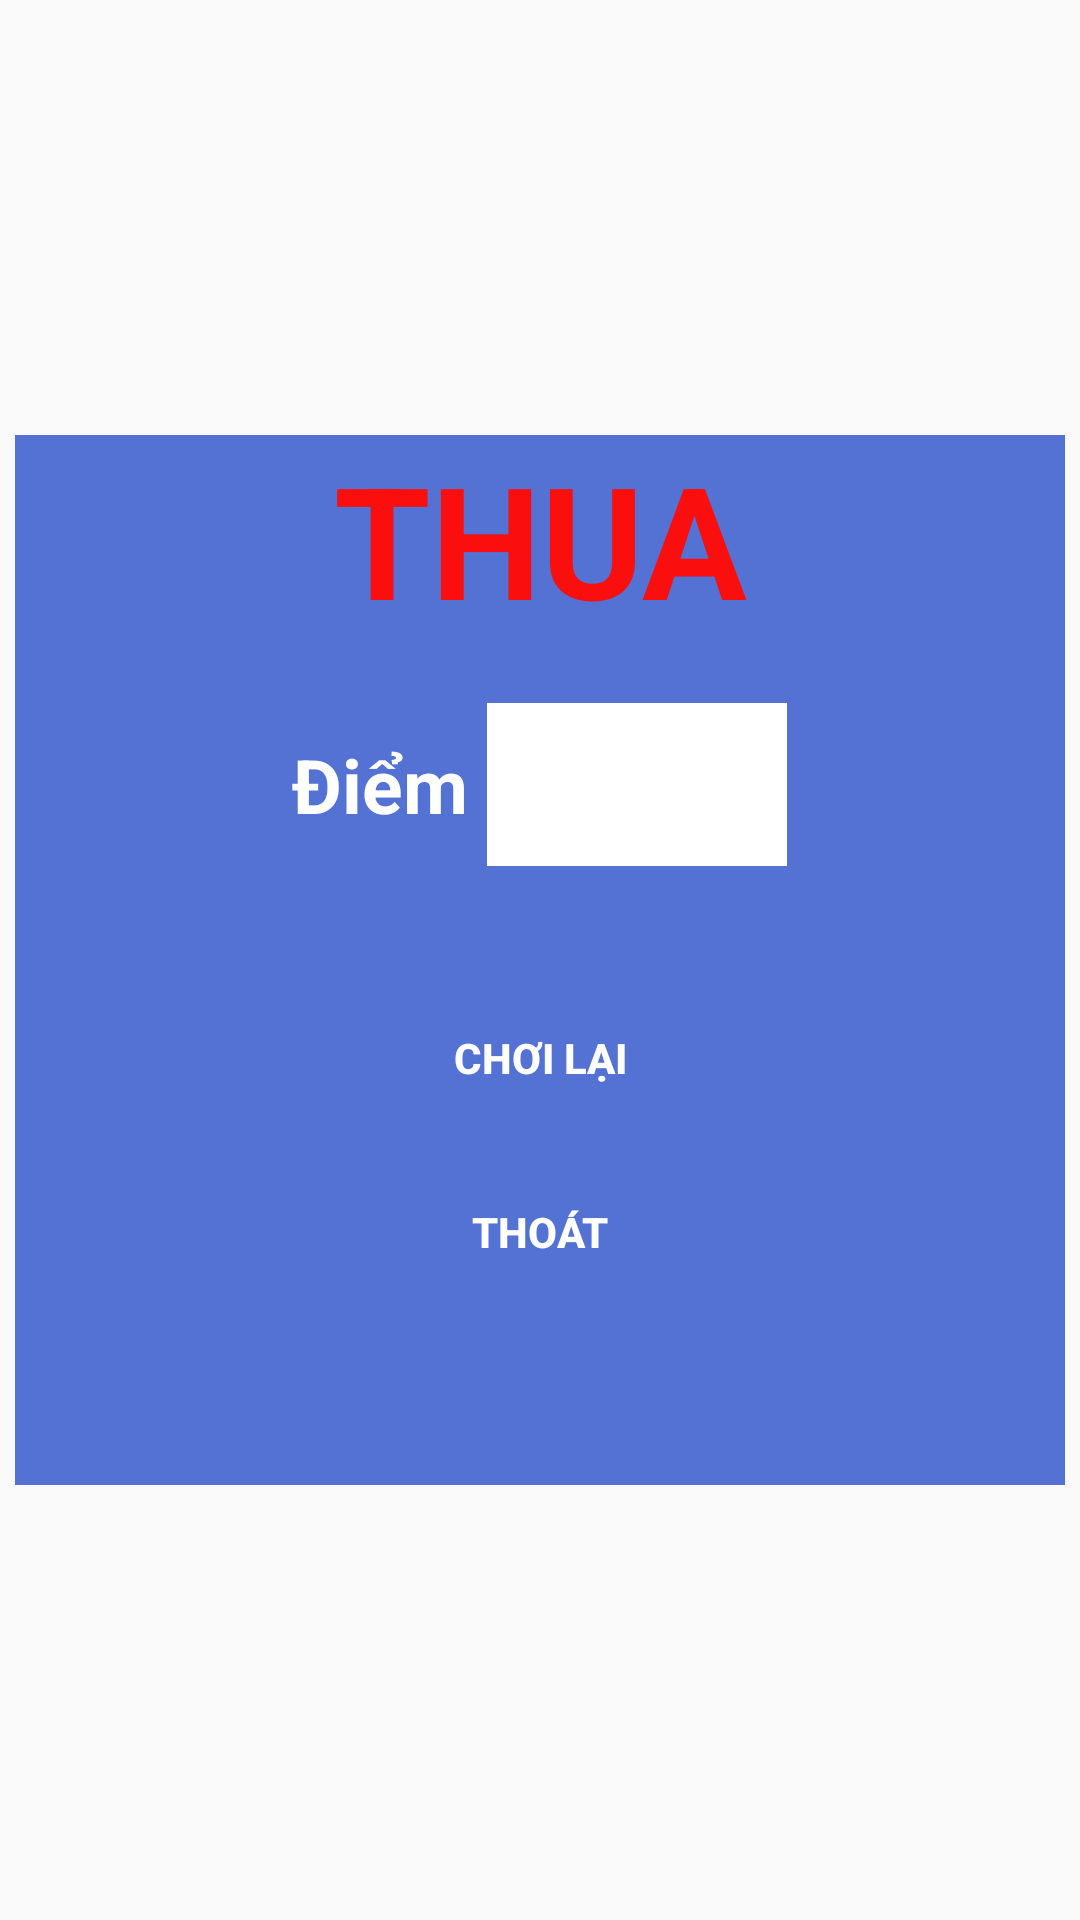

This screen was rendered from an Android layout file. Write that file and the resources it references.
<!-- AndroidManifest.xml: application theme AppTheme -->
<!-- res/layout/activity_lost.xml -->
<?xml version="1.0" encoding="utf-8"?>
<RelativeLayout xmlns:android="http://schemas.android.com/apk/res/android"
    xmlns:app="http://schemas.android.com/apk/res-auto"
    xmlns:tools="http://schemas.android.com/tools"
    android:layout_width="match_parent"
    android:background="@drawable/background2"
    android:scaleType="fitXY"
    android:layout_height="match_parent"
    tools:context=".LostActivity">
    <LinearLayout
        android:background="@color/colorPrimaryDark"
        android:layout_centerInParent="true"
        android:orientation="vertical"
        android:layout_width="350dp"
        android:layout_height="350dp">
        <TextView
            android:layout_width="match_parent"
            android:text="THUA"
            android:textColor="@color/red"
            android:textStyle="bold"
            android:gravity="center"
            android:textSize="52sp"
            android:layout_height="wrap_content" />
        <LinearLayout
            android:layout_marginTop="20dp"
            android:orientation="horizontal"
            android:gravity="center"
            android:layout_width="match_parent"
            android:layout_height="wrap_content">
            <TextView
                android:text="Điểm "
                android:textColor="@color/white"
                android:textStyle="bold"
                android:textSize="25sp"
                android:layout_width="wrap_content"
                android:layout_height="wrap_content" />
            <EditText
                android:padding="15dp"
                android:background="@color/white"
                android:layout_width="100dp"
                android:layout_height="wrap_content" />

        </LinearLayout>

        <Button
            android:background="@drawable/style_button"
            android:text="Chơi lại"
            android:layout_marginHorizontal="100dp"
            android:layout_marginTop="40dp"
            android:textStyle="bold"
            android:textColor="@color/white"
            android:layout_width="match_parent"
            android:layout_height="wrap_content" />
        <Button
            android:background="@drawable/style_button"
            android:text="Thoát"
            android:layout_marginHorizontal="100dp"
            android:layout_marginTop="10dp"
            android:textStyle="bold"
            android:textColor="@color/white"
            android:layout_width="match_parent"
            android:layout_height="wrap_content" />
    </LinearLayout>

</RelativeLayout>
<!-- resources referenced by this layout -->
<resources>
  <color name="colorPrimaryDark">#5472d3</color>
  <color name="red">#fa0e0e</color>
  <color name="white">#FFF</color>
  <style name="AppTheme" parent="Theme.AppCompat.Light.NoActionBar">
          
          <item name="colorPrimary">@color/colorPrimary</item>
          <item name="colorPrimaryDark">@color/colorPrimaryDark</item>
          <item name="colorAccent">@color/colorAccent</item>
      </style>
  <color name="colorPrimary">#0d47a1</color>
  <color name="colorAccent">#002171</color>
</resources>
